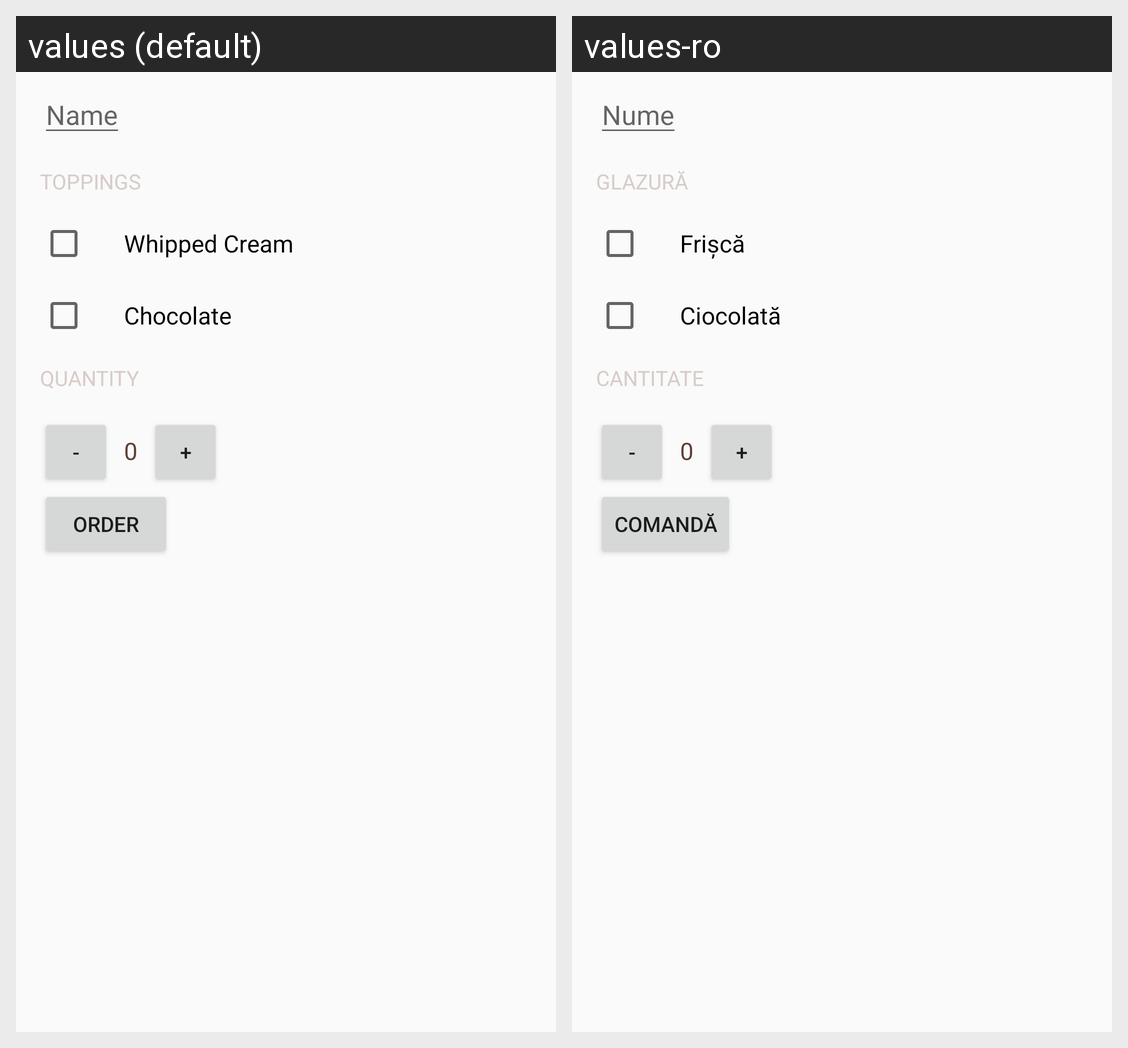

For this localized Android screen grid, give each drawn string resource with its value in every locale shown.
Android screen res/layout/activity_main.xml rendered under 2 locales, left to right: values (default), values-ro. Device: Nexus 5 (rendered at 1080×1920; each locale shown at half size, 540×960, under a caption strip naming it); theme AppTheme.
Strings drawn on this screen, with the default value and each locale's value (text and hints the layout hard-codes, and strings that could not be matched under every locale, appear in the picture but are not listed):

name
  values: Name
  values-ro: Nume

toppings
  values: Toppings
  values-ro: Glazură

whipped_cream
  values: Whipped Cream
  values-ro: Frișcă

chocolate
  values: Chocolate
  values-ro: Ciocolată

quantity
  values: Quantity
  values-ro: Cantitate

order
  values: Order
  values-ro: Comandă
